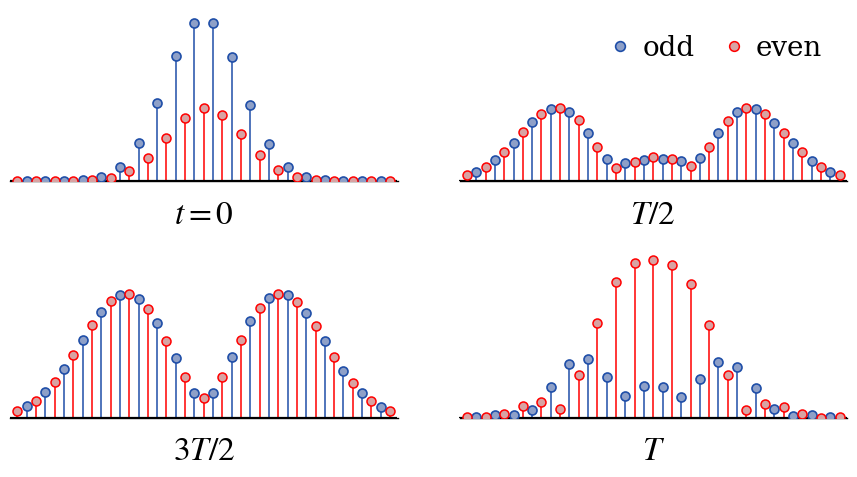

The script that saved this image:

import matplotlib.pyplot as plt
import numpy as np
from scipy.integrate import solve_ivp
from functools import partial
plt.rcParams['axes.unicode_minus'] = False
plt.rcParams['axes.unicode_minus']=False 
# Time sampling points used to record the evolution from t=0 to t=4
t_eval = np.linspace(0,4,4001)
# Initial real-space lattice array for the first Gaussian wave packet
zpump0=np.zeros(202,dtype=complex)
# Parameters of the initial wave packet: packet width k0, central momenta ksita and ksita1,
# and the superposition coefficient bi between the two wave packets
k0=0.03
ksita=1.57
ksita1=-1.58
bi=-1
# initial lattice-site array for the second wavepack
Zpump0=np.zeros(202,dtype=complex)
# Dimensionless parameters of the Hamiltonian, 
# kappa and gainloss are rescaled by 2pi/F to preserve the parameter ratios when F is set to 2pi
F =0.13
kappa = 0.6*np.pi/F
gainloss = 0.16*np.pi/F
# Construct the two Gaussian wave packets defined by the above parameters
for i in range (202):
    zpump0[i]=np.exp(-(k0*(100-i)**2))*np.exp(1.0j*(i)*ksita)
for i in range (202):
    Zpump0[i]=np.exp(-(k0*(100-i)**2))*np.exp(1.0j*(i)*ksita1)
# Initial state formed by the superposition of the two Gaussian wave packets
zpump=1*np.array(zpump0+bi*Zpump0,dtype=complex)
# Define the time-evolution equation dz/dt = -i H z
# where H is the real-space tight-binding Hamiltonian including the linear potential kn,
# alternating gain/loss gamma, and nearest-neighbor hopping k
def PUMP(t,zpump,F,k,gamma):
    npump=len(zpump)
    kn=np.zeros(npump,dtype=complex)
    PUMPuse=np.zeros([npump,npump],dtype=complex)
    PUMPuse0=np.zeros([npump,npump],dtype=complex)
    for i in range(len(zpump0)):
        kn[i]=(i-100)*F
        if i%2==0:
            PUMPuse[i,i]=kn[i]+1j*gamma
        else:
            PUMPuse[i,i]=kn[i]-1j*gamma
    for i in range(1,npump):
        PUMPuse[i,i-1]=k.conjugate()
    for i in range(0,npump-1):
        PUMPuse[i,i+1]=k
    PUMPuse0=np.dot(PUMPuse,zpump)*(-1j)
    return PUMPuse0
# Use partial to fix the parameters and obtain an evolution function depending on t and zpump
# Set F = pi so that the time unit matches the Bloch-oscillation period
f = partial(PUMP,F=np.pi,k=kappa,gamma=gainloss)
# Numerically integrate the time evolution using solve_ivp;
#to avoid using a step size that is too large relative to the parameter scale, set the maximum step size to 0.05
sol1= solve_ivp(f, [0,4], zpump, t_eval=t_eval,max_step=0.05)
#ww stores the modulus (amplitude)
ww=abs(sol1.y)





#%% Fig. 2(f): snapshots at four times
import numpy as np
import matplotlib.pyplot as plt
from matplotlib.lines import Line2D

# Time axis
Tarr = np.asarray(t_eval, dtype=float)

# Wavefunction amplitude
A = np.abs(np.asarray(sol1.y))

# Choose four times in units of T
target_times = [0.0, 0.5, 1.5, 1.0]
time_labels = [r"$t=0$", r"$T/2$", r"$3T/2$", r"$T$"]


time_ids = [np.argmin(np.abs(Tarr - tt)) for tt in target_times]

# Lattice window to display
n_min, n_max = 80, 120
sites = np.arange(n_min, n_max + 1)


odd_sites = sites[sites % 2 == 1]
even_sites = sites[sites % 2 == 0]

plt.rcParams.update({
    "font.family": "serif",
    "mathtext.fontset": "stix",
    "axes.linewidth": 1.0,
    "xtick.direction": "in",
    "ytick.direction": "in",
})

fig, axes = plt.subplots(2, 2, figsize=(9.0, 4.8), dpi=150)
axes = axes.ravel()

for ax, tid, lab in zip(axes, time_ids, time_labels):
    amp = A[:, tid]

    amp_odd = amp[odd_sites]
    amp_even = amp[even_sites]

    # odd: blue
    ax.vlines(odd_sites, 0, amp_odd, color="#1f4ea8", lw=1.1)
    ax.scatter(
        odd_sites, amp_odd,
        s=42, facecolors="#8ea0c8", edgecolors="#1f4ea8",
        linewidths=1.2, zorder=3
    )

    # even: red
    ax.vlines(even_sites, 0, amp_even, color="red", lw=1.1)
    ax.scatter(
        even_sites, amp_even,
        s=42, facecolors="#d8a3a3", edgecolors="red",
        linewidths=1.1, zorder=3
    )

    ax.axhline(0, color="black", lw=1.6)

    ax.set_xlim(n_min - 0.8, n_max + 0.8)
    ax.set_ylim(0, 1.08 * np.max(A[sites][:, time_ids]))
    ax.set_xticks([])
    ax.set_yticks([])

    ax.spines["top"].set_visible(False)
    ax.spines["right"].set_visible(False)
    ax.spines["left"].set_visible(False)


    ax.text(
        0.50, -0.10, lab,
        transform=ax.transAxes,
        ha="center", va="top",
        fontsize=24
    )

legend_handles = [
    Line2D([0], [0], marker='o', linestyle='None',
           markerfacecolor="#8ea0c8", markeredgecolor="#1f4ea8",
           markeredgewidth=1.2, markersize=7, label="odd"),
    Line2D([0], [0], marker='o', linestyle='None',
           markerfacecolor="#d8a3a3", markeredgecolor="red",
           markeredgewidth=1.1, markersize=7, label="even"),
]
axes[1].legend(
    handles=legend_handles,
    frameon=False, fontsize=20,
    loc="upper right", ncol=2,
    handlelength=0.0, columnspacing=1.4
)

plt.subplots_adjust(left=0.05, right=0.98, bottom=0.10, top=0.95, wspace=0.16, hspace=0.38)
plt.show()
